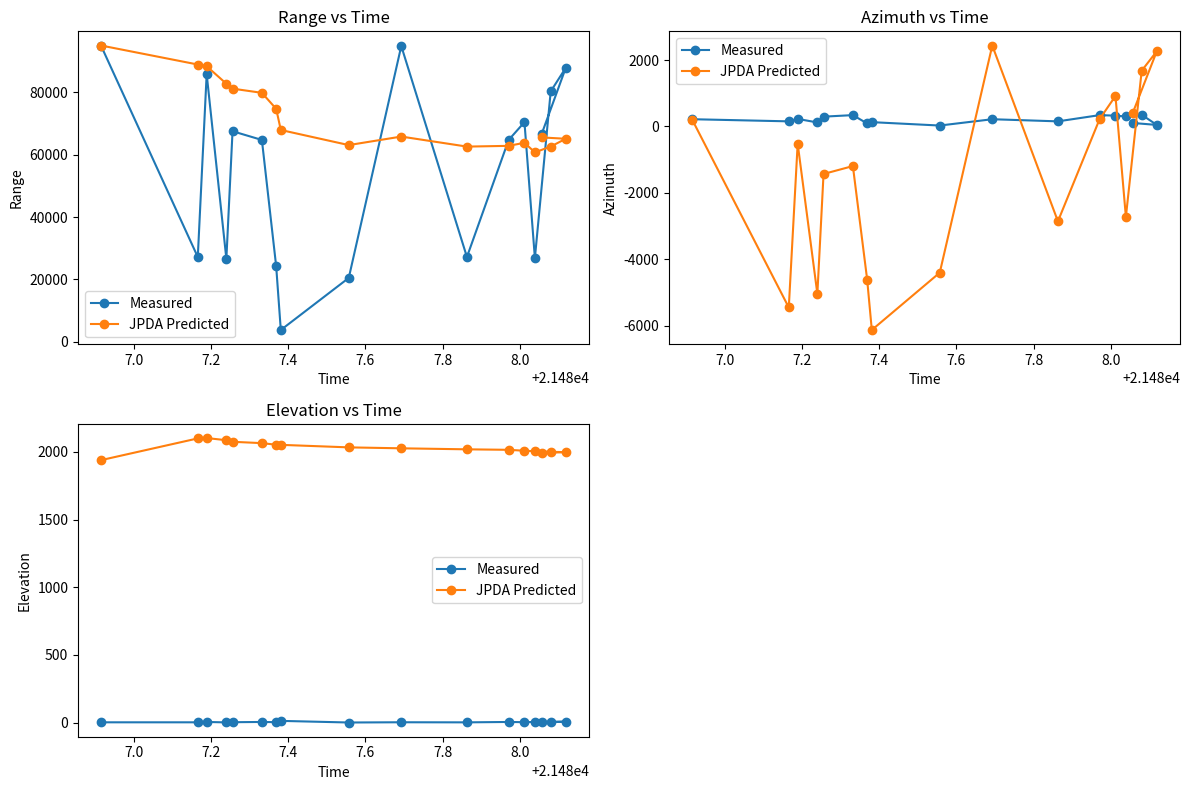

Python code for this plot:
import numpy as np
import matplotlib.pyplot as plt

def kalman_filter_constant_velocity(x, P, F, Q, H, R, z):
    # Prediction
    x_pred = np.dot(F, x)
    P_pred = np.dot(F, np.dot(P, F.T)) + Q

    # Kalman gain
    S = np.dot(H, np.dot(P_pred, H.T)) + R
    K = np.dot(P_pred, np.dot(H.T, np.linalg.inv(S)))

    # Update
    y = z - np.dot(H, x_pred)
    x_updated = x_pred + np.dot(K, y)
    P_updated = P_pred - np.dot(K, np.dot(H, P_pred))

    return x_updated, P_updated

def calculate_likelihood(z, x_pred, P_pred, H, R):
    # Calculate residual
    y = z - np.dot(H, x_pred)

    # Calculate innovation covariance
    S = np.dot(H, np.dot(P_pred, H.T)) + R

    # Calculate likelihood using Gaussian distribution
    likelihood = 1 / np.sqrt((2 * np.pi) ** len(z) * np.linalg.det(S)) * np.exp(-0.5 * np.dot(y.T, np.dot(np.linalg.inv(S), y)))

    return likelihood

def joint_probabilistic_data_association(x_pred_list, P_pred_list, z_list, H, R, clutter_probability=0.01):
    num_tracks = len(x_pred_list)
    num_measurements = len(z_list)
    num_states = x_pred_list[0].shape[0]

    # Initialize association probabilities matrix
    association_probabilities = np.zeros((num_tracks + 1, num_measurements))

    # Calculate likelihoods for all possible data associations
    for i in range(num_tracks):
        for j in range(num_measurements):
            likelihood = calculate_likelihood(z_list[j], x_pred_list[i], P_pred_list[i], H, R)
            association_probabilities[i, j] = likelihood * (1 - clutter_probability) ** (num_measurements - 1)
        
        # Likelihood of clutter
        association_probabilities[num_tracks, :] = clutter_probability / num_measurements

    # Normalize association probabilities
    association_probabilities /= np.sum(association_probabilities)

    return association_probabilities

# Measurement data without the first column
data = [
    [94805.44, 217.89, 2.0831, 21486.916],
    [27177.54, 153.5201, 2.086, 21487.166],
    [85834.72, 226.6823, 4.7109, 21487.189],
    [26591.4, 120.7162, 1.3585, 21487.24],
    [67521.98, 295.1252, 2.8341, 21487.256],
    [64726.5, 341.2639, 4.6564, 21487.332],
    [24220.79, 89.6023, 3.1265, 21487.369],
    [3768.37, 129.798, 12.6818, 21487.381],
    [20474.44, 27.3968, 0.6826, 21487.557],
    [94854.33, 217.6161, 2.4473, 21487.693],
    [27184.91, 153.4323, 1.7675, 21487.863],
    [64715.11, 341.1737, 4.6514, 21487.971],
    [70434.91, 325.4155, 3.0297, 21488.012],
    [26844.95, 301.2844, 4.9459, 21488.039],
    [80301.8, 352.2547, 4.7756, 21488.08],
    [87872.73, 46.1141, 6.5272, 21488.119],
    [66776.26, 104.3781, 3.9765, 21488.057]
]

# Initial state adjusted to match the first measurement
x = np.array([[data[0][0]], [data[0][1]], [data[0][2]], [data[0][3]]])  # State vector [range, azimuth, elevation, time]

# Initial covariance matrix adjusted to smaller values
P = np.diag([0.1, 10, 10, 0.1])  # Covariance matrix

# Constant velocity motion model
dt = 1.0  # Time step
F = np.array([[1, dt, 0, 0],
              [0, 1, 0, 0],
              [0, 0, 1, dt],
              [0, 0, 0, 1]])  # State transition matrix

# Process noise covariance adjusted to smaller values
Q = np.diag([0.001, 0.001, 0.001, 0.001])  # Process noise covariance matrix

# Measurement matrix
H = np.array([[1, 0, 0, 0],
              [0, 1, 0, 0],
              [0, 0, 1, 0],
              [0, 0, 0, 1]])  # Measurement matrix

# Measurement noise covariance adjusted to smaller values
R = np.diag([10, 1, 1, 1])  # Measurement noise covariance matrix

# Lists to store predicted values
predicted_ranges = []
predicted_azimuths = []
predicted_elevations = []
predicted_times = []

# Perform Kalman filter prediction for each data point
for measurement in data:
    z = np.array([[measurement[0]], [measurement[1]], [measurement[2]], [measurement[3]]])  # Measurement vector
    
    # Kalman filter prediction
    x_pred, _ = kalman_filter_constant_velocity(x, P, F, Q, H, R, z)

    # Extracting predicted values
    predicted_range = x_pred[0, 0]
    predicted_azimuth = x_pred[1, 0]
    predicted_elevation = x_pred[2, 0]
    predicted_time = x_pred[3, 0]
    
    # Append predicted values to lists
    predicted_ranges.append(predicted_range)
    predicted_azimuths.append(predicted_azimuth)
    predicted_elevations.append(predicted_elevation)
    predicted_times.append(predicted_time)

    # Update state for the next iteration
    x = x_pred
    
    # Print predicted values for each measurement
    print("Predicted values for measurement at time", measurement[3])
    print("Predicted range:", predicted_range)
    print("Predicted azimuth:", predicted_azimuth)
    print("Predicted elevation:", predicted_elevation)
    print("Predicted time:", predicted_time)
    print()

# Plotting
plt.figure(figsize=(12, 8))

# Plot measured and predicted range vs time
plt.subplot(2, 2, 1)
plt.plot([measurement[3] for measurement in data], [measurement[0] for measurement in data], label='Measured', marker='o')
plt.plot([measurement[3] for measurement in data], predicted_ranges, label='JPDA Predicted', marker='o')
plt.xlabel('Time')
plt.ylabel('Range')
plt.title('Range vs Time')
plt.legend()

# Plot measured and predicted azimuth vs time
plt.subplot(2, 2, 2)
plt.plot([measurement[3] for measurement in data], [measurement[1] for measurement in data], label='Measured', marker='o')
plt.plot([measurement[3] for measurement in data], predicted_azimuths, label='JPDA Predicted', marker='o')
plt.xlabel('Time')
plt.ylabel('Azimuth')
plt.title('Azimuth vs Time')
plt.legend()

# Plot measured and predicted elevation vs time
plt.subplot(2, 2, 3)
plt.plot([measurement[3] for measurement in data], [measurement[2] for measurement in data], label='Measured', marker='o')
plt.plot([measurement[3] for measurement in data], predicted_elevations, label='JPDA Predicted', marker='o')
plt.xlabel('Time')
plt.ylabel('Elevation')
plt.title('Elevation vs Time')
plt.legend()

plt.tight_layout()
plt.show()
